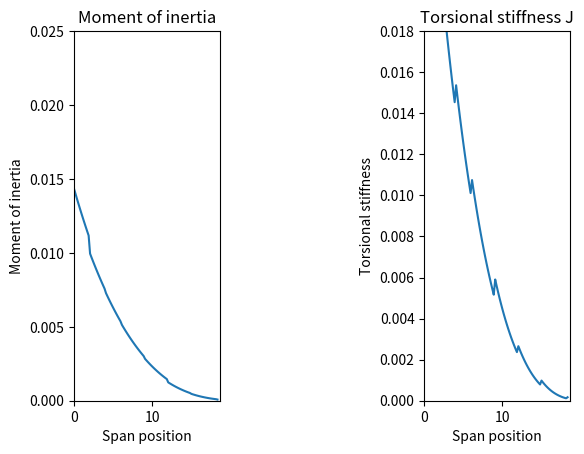

Reproduce this figure in Python.
from math import tan, pi, radians, sin, cos
import numpy as np
import matplotlib.pyplot as plt
import scipy as sp
from scipy import interpolate, integrate

# from constants import rootchord, tipchord, labda, halfspan
# function to calculate the location of the centroid of the wingbox

alpha = 10
rootchord = 6.12  # as % of chord
tipchord = 1.22  # as % of chord
halfspan = 18.37
labda = 0.2


# The spanwise chord
def chord(rootchord, labda, halfspan, y):
    c = rootchord - rootchord * (1 - labda) * (y / halfspan)
    return (c)


# x location of the centroid of a trapezoid
#ttoc = float(input("Wingbox thickness to chord ratio (feasible values <0.003): "))
theta1 = 88.06
theta2 = 88.66
# localchord= chord(rootchord, labda, halfspan, 5)
# localchord =1

y = np.linspace(0, halfspan, 100)

localchord = chord(rootchord, labda, halfspan, y)
#localt = ttoc * localchord

points = [0, 2, 4, 6, 9, 12, 15, halfspan]
thickness = [0.011, 0.01, 0.01, 0.01, 0.01, 0.009, 0.009, 0.0085]
g = sp.interpolate.interp1d(points, thickness, kind="previous", fill_value="extrapolate")
localt = g(y)


points = [0, 2, 4, 6, 9, 12, 15, halfspan]
nofstringers = [153, 139, 126, 113, 93, 73, 53, 30]
#nofstringers = [75, 62, 50, 40, 30, 25, 20]
f = sp.interpolate.interp1d(points, nofstringers, kind="previous", fill_value="extrapolate")
n = f(y)

L = 0.02
y_wingboxstringers = []
for i in points:

    y_chord = 0.5*chord(rootchord, labda, halfspan, i)
    stringer_num = y_chord/L
    y_wingboxstringers.append(stringer_num)


print(y_wingboxstringers)

#localt = ttoc
# print("localt", localt)
h = 0.5 * localchord
a = 0.048 * localchord
b = 0.0764 * localchord
c = h / (tan(radians(theta1)))
x_c = h / 3 * ((2 * a + b) / (a + b))
# print("x_c" ,x_c)
# y location of the centroid of a trapezoid
y_c = (2 * a * c + a ** 2 + c * b + a * b + b ** 2) / (3 * (a + b))
# print("y_c", y_c)
# assuming that the thickness of the wingbox is constant along the cross-section the centroid is in the same
# location as that of a solid trapezoid
# print(x_c[0])
# print(y_c[0])
# moment of inertia along the x_axis of a solid trapezoid
I_x_s = (h / 12) * (a ** 3 + 3 * a * c ** 2 + 3 * c * (
            a ** 2) + b ** 3 + c * b ** 2 + a * b ** 2 + b * c ** 2 + 2 * a * b * c + b * a ** 2)
# print("I_x_s", I_x_s)
# Moment of inertia of the cut-out trapezoid:
a1 = a - (2 * localt)
b1 = b - (2 * localt)

h1 = h - (2 * localt)
c1 = h1 / (tan(radians(theta1)))
# print("a1", a1)
# print("b1", b1)
# print("h1", h1)
# print("c1", c1)
I_x_c = (h1 / 12) * (a1 ** 3 + 3 * a1 * c1 ** 2 + 3 * c1 * (
            a1 ** 2) + b1 ** 3 + c1 * b1 ** 2 + a1 * b1 ** 2 + b1 * c1 ** 2 + 2 * a1 * b1 * c1 + b1 * a1 ** 2)
# print("I_x_c", I_x_c)
# moment of inertia increase due to stingers can be calculated by adding the steiner terms of the individual stringers


t = 0.005
A = t*(2*L-t)


# n = (h // 0.1)




I_s = n * A * y_c ** 2 + n * A * (a - y_c) ** 2

I_x = I_x_s - I_x_c + I_s
# print("I_x", I_x)


area = ((a - localt) + (b - localt)) * (h - localt) / 2
perimeter = (a - localt) + (b - localt) + (h - localt) * (1 / sin(radians(theta1)) + 1 / sin(radians(theta2)))
integral = n*(L-t)/(t+localt) + n*t/(localt+L) + perimeter-n*L
J = 4 * area ** 2 /integral
# print("area",area)
# print("perimeter", perimeter)
# print("J", J)

plt.subplot(131)
plt.plot(y, I_x)
plt.axis([0, 18.7, 0, 0.025])
plt.title('Moment of inertia')
plt.xlabel('Span position')
plt.ylabel('Moment of inertia')

plt.subplot(133)
plt.plot(y, J)
plt.axis([0, 18.7, 0, 0.018])
plt.title('Torsional stiffness J')
plt.xlabel('Span position')
plt.ylabel('Torsional stiffness')

plt.show()

# Mass calculations:
area_crosssection = perimeter * localt
area_stringers = n * A
totarea = area_stringers + area_crosssection



Volume = sp.integrate.trapezoid(totarea, y)
print(Volume)
density = 2700
mass = density * Volume
print("The mass of this wingbox configuration is: ", mass)

#Q for shear calculations:
Q = 0.01964*localchord**2*localt